Image classification data set "MRI_PROCESSED" (JpLimags/MRI_based_brain_tumor_detection on GitHub). Class labels (4): glioma tumor, meningioma tumor, no tumor, pituitary tumor.

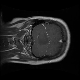
Label: glioma tumor

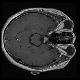
Label: pituitary tumor

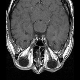
Label: no tumor

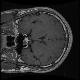
Label: pituitary tumor

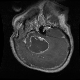
Label: glioma tumor

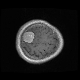
Label: meningioma tumor
